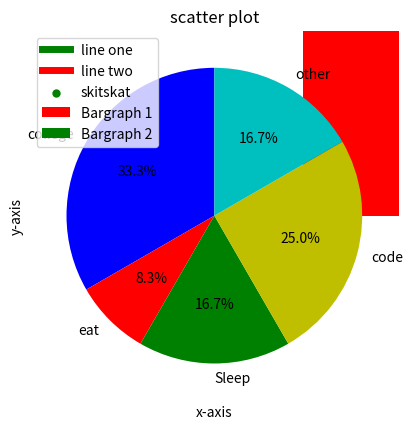
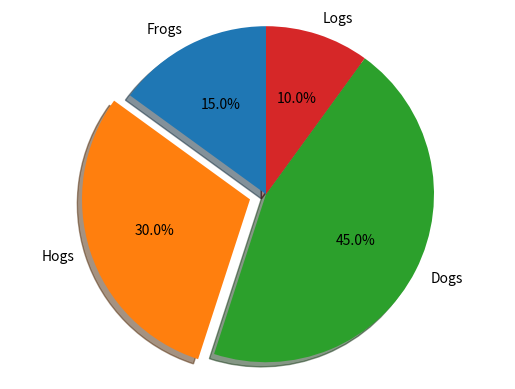

These charts were generated, in order, by the following Python code:
# styling of graph using ggplot
# ggplot is a library which is used to style the grap using matplotlib

from matplotlib import pyplot as plt
from matplotlib import mlab as mlb
from matplotlib import style
import numpy as np


style.available  # style svailable in ggplot


# basic list example to show how ggplot used to style a graph

x = [5, 8, 10]
y = [12, 16, 6]

x2 = [6, 9, 11]
y2 = [6, 15, 7]


plt.title("GGPLOT Styling")
plt.ylabel('y-axis')
plt.xlabel('x-label')
plt.plot(x, y, 'green', label='line one', linewidth='5')
plt.plot(x2, y2, 'red', label='line two', linewidth='5')

plt.legend()
plt.grid(True, color='k')
plt.show()

# histogram bars refers to as bins
# Histogram refers to a graphical representation, that displays data by way of bars to show the frequency of numerical data.
# Quantitative data, Bars touch each other, hence there are no spaces between bars
# Distribution of non-discrete variables

x = [21, 22, 23, 4, 5, 6, 77, 8, 9, 10, 31,
     32, 33, 34, 35, 36, 37, 18, 49, 50, 100]
num_bins = 5
n, bins, patches = plt.hist(x, num_bins, facecolor='blue', alpha=0.5)
plt.show()


# bargraph
# Bar graph is a pictorial representation of data that uses bars to compare different categories of data.
# Comparison of discrete variables
# Categorical data, Bars do not touch each other, hence there are spaces between bars.


plt.bar([1, 3, 5, 7, 9], [5, 2, 7, 8, 2], color='red', label="Bargraph 1")
plt.bar([2, 4, 6, 8, 10], [8, 6, 2, 5, 6], color='green', label='Bargraph 2')
plt.legend()
plt.xlabel('x-axis')
plt.ylabel('y-axis')
plt.title('Bargraph example')
# plt.grid(True, color='k')
plt.show()

# scatter plot
# why to use scatter plot
# used to compare two variables or three if we are using three dimensions
# looking for a co-relation and groups we use scatter plot
# a1 and b1 must be of same size
# we are basically to find out how much two or three variables related to each other


a1 = [1, 2, 3, 4, 5, 6, 7, 8, 4, 10]
b1 = [5, 2, 4, 2, 1, 4, 5, 2, 4, 3]
plt.scatter(a1, b1, label='skitskat', color='green', s=25, marker='o')
plt.legend()
plt.title('scatter plot')


# piechart

slices_hours = [8, 2, 4, 6, 4]
activities = ['college', 'eat', 'Sleep', 'code', 'other']
colors = ['b', 'r', 'g', 'y', 'c']
plt.pie(slices_hours, labels=activities,
        colors=colors, startangle=90, autopct='%.1f%%')
plt.show()


# Pie chart, where the slices will be ordered and plotted counter-clockwise:
labels = 'Frogs', 'Hogs', 'Dogs', 'Logs'
sizes = [15, 30, 45, 10]
explode = (0, 0.1, 0, 0)  # only "explode" the 2nd slice (i.e. 'Hogs')

fig1, ax1 = plt.subplots()
ax1.pie(sizes, explode=explode, labels=labels, autopct='%1.1f%%',
        shadow=True, startangle=90)
ax1.axis('equal')  # Equal aspect ratio ensures that pie is drawn as a circle.

plt.show()
